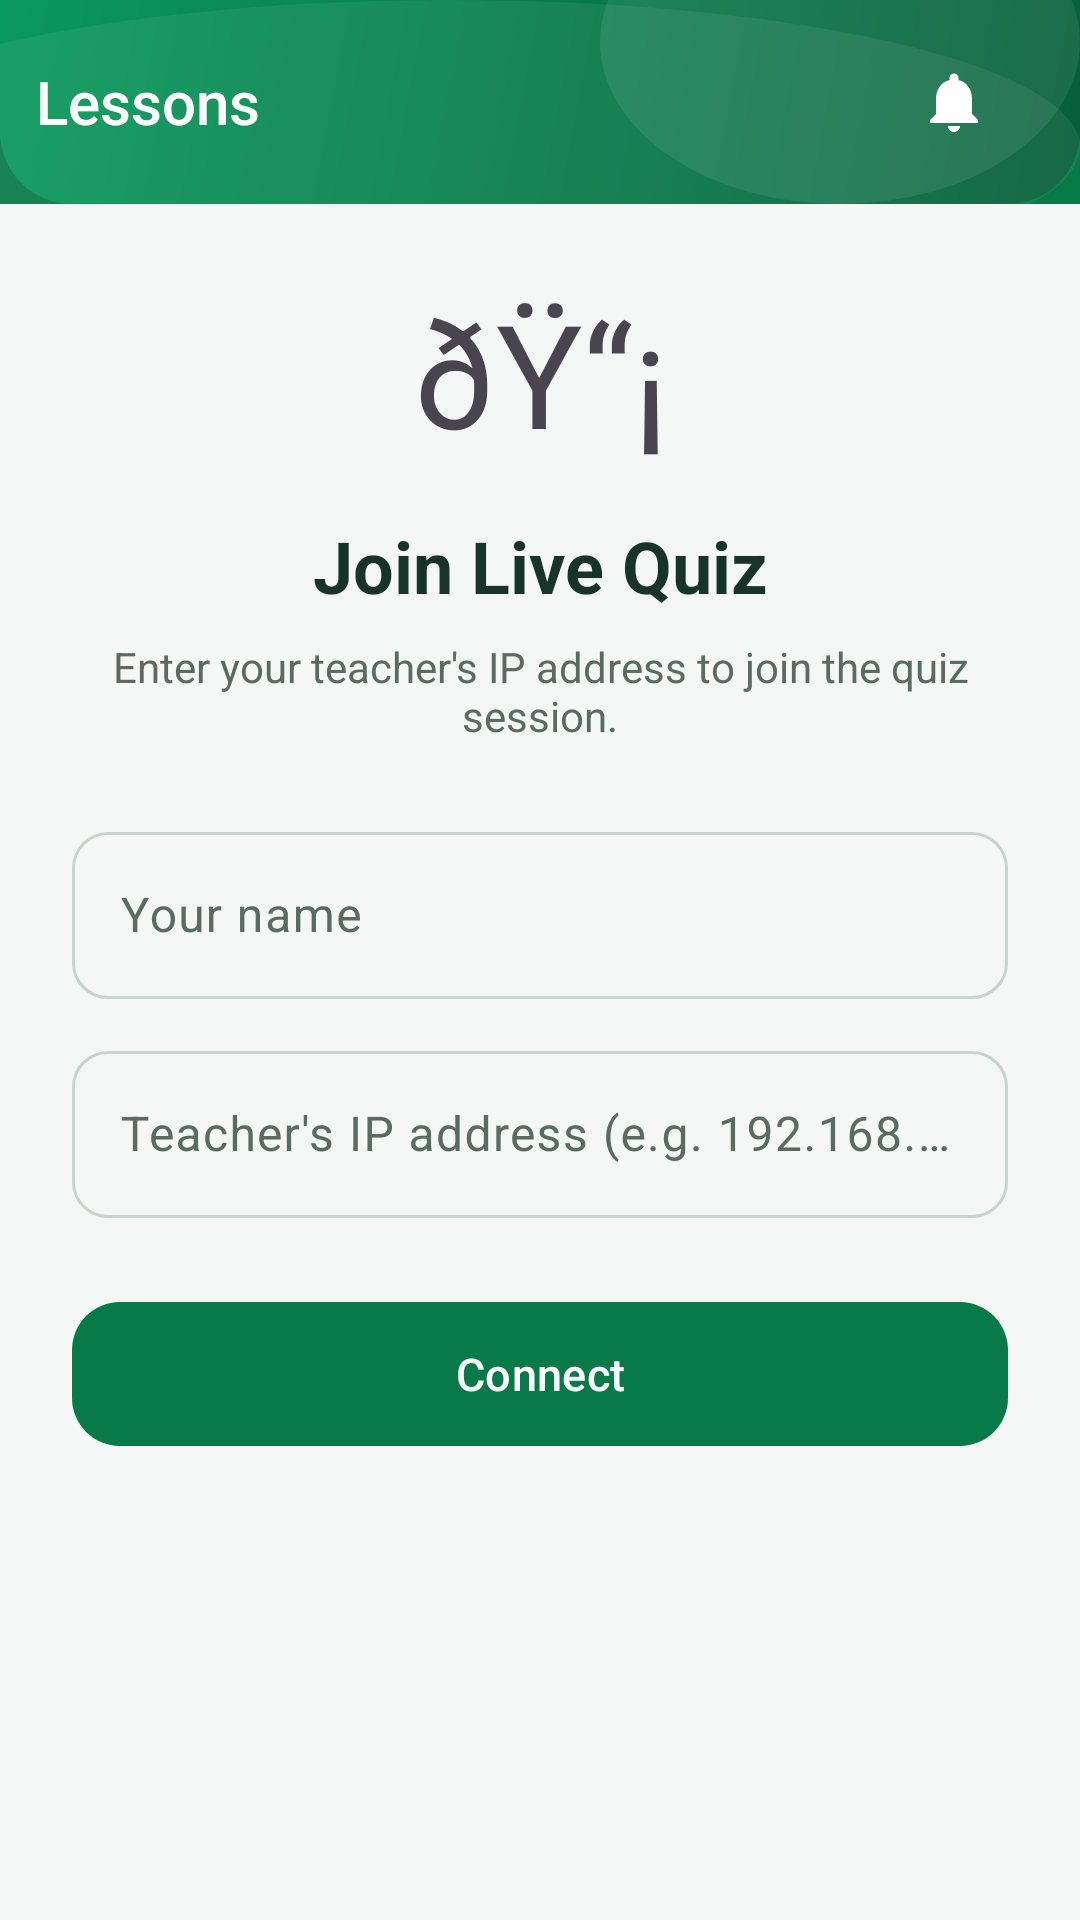

The Android layout XML behind this screen, and the referenced resources:
<!-- AndroidManifest.xml: activity theme Theme.ClassroomApp.NoActionBar -->
<!-- res/layout/activity_join_quiz.xml -->
<?xml version="1.0" encoding="utf-8"?>
<androidx.coordinatorlayout.widget.CoordinatorLayout xmlns:android="http://schemas.android.com/apk/res/android"
    xmlns:app="http://schemas.android.com/apk/res-auto"
    android:layout_width="match_parent"
    android:layout_height="match_parent"
    android:background="@color/background">

    <com.google.android.material.appbar.AppBarLayout
        android:layout_width="match_parent"
        android:layout_height="wrap_content"
        android:background="@color/primary"
        android:elevation="0dp"
        android:theme="@style/ThemeOverlay.Material3.Dark.ActionBar">

                <include
            android:id="@+id/appHeader"
            layout="@layout/include_app_header_sub"
            android:layout_width="match_parent"
            android:layout_height="@dimen/header_height_sub" />

    </com.google.android.material.appbar.AppBarLayout>

    <ScrollView
        android:layout_width="match_parent"
        android:layout_height="match_parent"
        android:overScrollMode="never"
        app:layout_behavior="@string/appbar_scrolling_view_behavior">

        <LinearLayout
            android:layout_width="match_parent"
            android:layout_height="@dimen/header_height_sub"
            android:orientation="vertical"
            android:padding="@dimen/spacing_xxl"
            android:gravity="center_horizontal">

            
            <TextView
                android:layout_width="wrap_content"
                android:layout_height="wrap_content"
                android:text="ðŸ“¡"
                android:textSize="48sp"
                android:layout_marginBottom="@dimen/spacing_lg" />

            
            <TextView
                android:layout_width="match_parent"
                android:layout_height="wrap_content"
                android:text="@string/join_quiz_title"
                android:textColor="@color/text_primary"
                android:textSize="@dimen/text_headline"
                android:textStyle="bold"
                android:gravity="center"
                android:layout_marginBottom="@dimen/spacing_sm" />

            
            <TextView
                android:layout_width="match_parent"
                android:layout_height="wrap_content"
                android:text="@string/join_quiz_subtitle"
                android:textColor="@color/text_secondary"
                android:textSize="@dimen/text_body"
                android:gravity="center"
                android:layout_marginBottom="@dimen/spacing_xxl" />

            
            <com.google.android.material.textfield.TextInputLayout
                android:id="@+id/tilStudentName"
                style="@style/Widget.Material3.TextInputLayout.OutlinedBox"
                android:layout_width="match_parent"
                android:layout_height="wrap_content"
                android:hint="@string/hint_student_name"
                app:boxCornerRadiusBottomEnd="@dimen/input_corner"
                app:boxCornerRadiusBottomStart="@dimen/input_corner"
                app:boxCornerRadiusTopEnd="@dimen/input_corner"
                app:boxCornerRadiusTopStart="@dimen/input_corner"
                app:startIconDrawable="@drawable/ic_back">

                <com.google.android.material.textfield.TextInputEditText
                    android:id="@+id/etStudentName"
                    android:layout_width="match_parent"
                    android:layout_height="wrap_content"
                    android:inputType="textPersonName"
                    android:maxLines="1" />

            </com.google.android.material.textfield.TextInputLayout>

            
            <com.google.android.material.textfield.TextInputLayout
                android:id="@+id/tilIpAddress"
                style="@style/Widget.Material3.TextInputLayout.OutlinedBox"
                android:layout_width="match_parent"
                android:layout_height="wrap_content"
                android:layout_marginTop="@dimen/spacing_md"
                android:hint="@string/hint_teacher_ip"
                app:boxCornerRadiusBottomEnd="@dimen/input_corner"
                app:boxCornerRadiusBottomStart="@dimen/input_corner"
                app:boxCornerRadiusTopEnd="@dimen/input_corner"
                app:boxCornerRadiusTopStart="@dimen/input_corner"
                app:startIconDrawable="@drawable/ic_back">

                <com.google.android.material.textfield.TextInputEditText
                    android:id="@+id/etIpAddress"
                    android:layout_width="match_parent"
                    android:layout_height="wrap_content"
                    android:inputType="textUri"
                    android:maxLines="1" />

            </com.google.android.material.textfield.TextInputLayout>

            
            <com.google.android.material.button.MaterialButton
                android:id="@+id/btnConnect"
                style="@style/Button.PrimaryTall"
                android:layout_width="match_parent"
                android:layout_height="wrap_content"
                android:layout_marginTop="@dimen/spacing_xxl"
                android:text="@string/btn_connect" />

            
            <ProgressBar
                android:id="@+id/progressBar"
                android:layout_width="wrap_content"
                android:layout_height="wrap_content"
                android:layout_marginTop="@dimen/spacing_lg"
                android:visibility="gone" />

            
            <TextView
                android:id="@+id/tvStatusMessage"
                android:layout_width="match_parent"
                android:layout_height="wrap_content"
                android:layout_marginTop="@dimen/spacing_lg"
                android:gravity="center"
                android:textColor="@color/text_secondary"
                android:textSize="@dimen/text_body"
                android:visibility="gone" />

        </LinearLayout>

    </ScrollView>

</androidx.coordinatorlayout.widget.CoordinatorLayout>
<!-- res/layout/include_app_header_sub.xml (included above) -->
<?xml version="1.0" encoding="utf-8"?>
<LinearLayout xmlns:android="http://schemas.android.com/apk/res/android"
    xmlns:app="http://schemas.android.com/apk/res-auto"
    xmlns:tools="http://schemas.android.com/tools"
    android:layout_width="match_parent"
    android:layout_height="@dimen/header_height_sub"
    android:background="@drawable/bg_header_decorative"
    android:gravity="center_vertical"
    android:orientation="horizontal"
    android:paddingStart="@dimen/spacing_xs"
    android:paddingEnd="@dimen/header_padding_horizontal">

    
    <ImageButton
        android:id="@+id/btnHeaderBack"
        android:layout_width="@dimen/notification_icon_size"
        android:layout_height="@dimen/notification_icon_size"
        android:background="?attr/selectableItemBackgroundBorderless"
        android:contentDescription="@string/header_back"
        android:padding="8dp"
        android:scaleType="centerInside"
        android:src="@drawable/ic_arrow_back_white"
        android:visibility="gone"
        tools:visibility="visible" />

    
    <TextView
        android:id="@+id/txtHeaderTitle"
        android:layout_width="0dp"
        android:layout_height="wrap_content"
        android:layout_marginStart="@dimen/spacing_sm"
        android:layout_weight="1"
        android:ellipsize="end"
        android:fontFamily="sans-serif-medium"
        android:gravity="center_vertical"
        android:maxLines="1"
        android:textColor="@color/white"
        android:textSize="@dimen/header_title_size"
        tools:text="Lessons" />

    
    <FrameLayout
        android:id="@+id/btnNotificationsSub"
        android:layout_width="wrap_content"
        android:layout_height="wrap_content"
        android:background="?attr/selectableItemBackgroundBorderless"
        android:padding="4dp">

        <ImageView
            android:id="@+id/imgNotificationBellSub"
            android:layout_width="@dimen/notification_icon_size"
            android:layout_height="@dimen/notification_icon_size"
            android:contentDescription="@string/notification_bell"
            android:padding="6dp"
            android:scaleType="centerInside"
            android:src="@drawable/ic_notification_bell" />

        <TextView
            android:id="@+id/txtNotificationBadgeSub"
            style="@style/NotificationBadge"
            android:layout_gravity="top|end"
            android:visibility="gone"
            tools:text="3"
            tools:visibility="visible" />
    </FrameLayout>

</LinearLayout>
<!-- resources referenced by this layout -->
<resources>
  <color name="background">#F4F7F5</color>
  <color name="primary">#087A4A</color>
  <color name="text_primary">#17332A</color>
  <color name="text_secondary">#5A6B63</color>
  <color name="white">#FFFFFF</color>
  <dimen name="header_height_sub">68dp</dimen>
  <dimen name="header_padding_horizontal">20dp</dimen>
  <dimen name="header_title_size">20sp</dimen>
  <dimen name="input_corner">12dp</dimen>
  <dimen name="notification_icon_size">36dp</dimen>
  <dimen name="spacing_lg">16dp</dimen>
  <dimen name="spacing_md">12dp</dimen>
  <dimen name="spacing_sm">8dp</dimen>
  <dimen name="spacing_xs">4dp</dimen>
  <dimen name="spacing_xxl">24dp</dimen>
  <dimen name="text_body">14sp</dimen>
  <dimen name="text_headline">24sp</dimen>
  <!-- drawable ic_notification_bell (drawable) -->
  <vector xmlns:android="http://schemas.android.com/apk/res/android"
      android:width="24dp"
      android:height="24dp"
      android:viewportWidth="24"
      android:viewportHeight="24"
      android:tint="@color/white">
      <path
          android:fillColor="@android:color/white"
          android:pathData="M12,22c1.1,0 2,-0.9 2,-2h-4c0,1.1 0.89,2 2,2zM18,16v-5c0,-3.07 -1.64,-5.64 -4.5,-6.32V4c0,-0.83 -0.67,-1.5 -1.5,-1.5s-1.5,0.67 -1.5,1.5v0.68C7.63,5.36 6,7.92 6,11v5l-2,2v1h16v-1l-2,-2z" />
  </vector>
  <string name="btn_connect">Connect</string>
  <string name="header_back">Back</string>
  <string name="hint_student_name">Your name</string>
  <string name="hint_teacher_ip">Teacher\'s IP address (e.g. 192.168.1.5:8080)</string>
  <string name="join_quiz_subtitle">Enter your teacher\'s IP address to join the quiz session.</string>
  <string name="join_quiz_title">Join Live Quiz</string>
  <string name="notification_bell">Notifications</string>
  <style name="Button.PrimaryTall" parent="Widget.Material3.Button">
          <item name="android:textColor">@color/on_primary</item>
          <item name="android:textSize">@dimen/text_body_large</item>
          <item name="android:textAllCaps">false</item>
          <item name="android:fontFamily">sans-serif-medium</item>
          <item name="backgroundTint">@color/primary</item>
          <item name="cornerRadius">@dimen/card_corner_large</item>
          <item name="android:minHeight">@dimen/button_min_height_tall</item>
      </style>
  <style name="Theme.ClassroomApp.NoActionBar">
          <item name="windowActionBar">false</item>
          <item name="windowNoTitle">true</item>
      </style>
  <color name="header_gradient_start">#065E39</color>
  <color name="header_gradient_end">#0A995C</color>
  <dimen name="header_corner_radius">24dp</dimen>
  <color name="on_primary">#FFFFFF</color>
  <dimen name="text_body_large">15sp</dimen>
  <dimen name="card_corner_large">16dp</dimen>
  <dimen name="button_min_height_tall">56dp</dimen>
  <dimen name="notification_badge_size">10dp</dimen>
  <!-- drawable bg_notification_badge (drawable) -->
  <?xml version="1.0" encoding="utf-8"?>
  <shape xmlns:android="http://schemas.android.com/apk/res/android"
      android:shape="oval">
      <solid android:color="@color/notification_red" />
      <stroke
          android:width="1.5dp"
          android:color="@color/white" />
      <size
          android:width="@dimen/notification_badge_size"
          android:height="@dimen/notification_badge_size" />
  </shape>
  <dimen name="text_label">11sp</dimen>
  <color name="notification_red">#D93636</color>
</resources>
